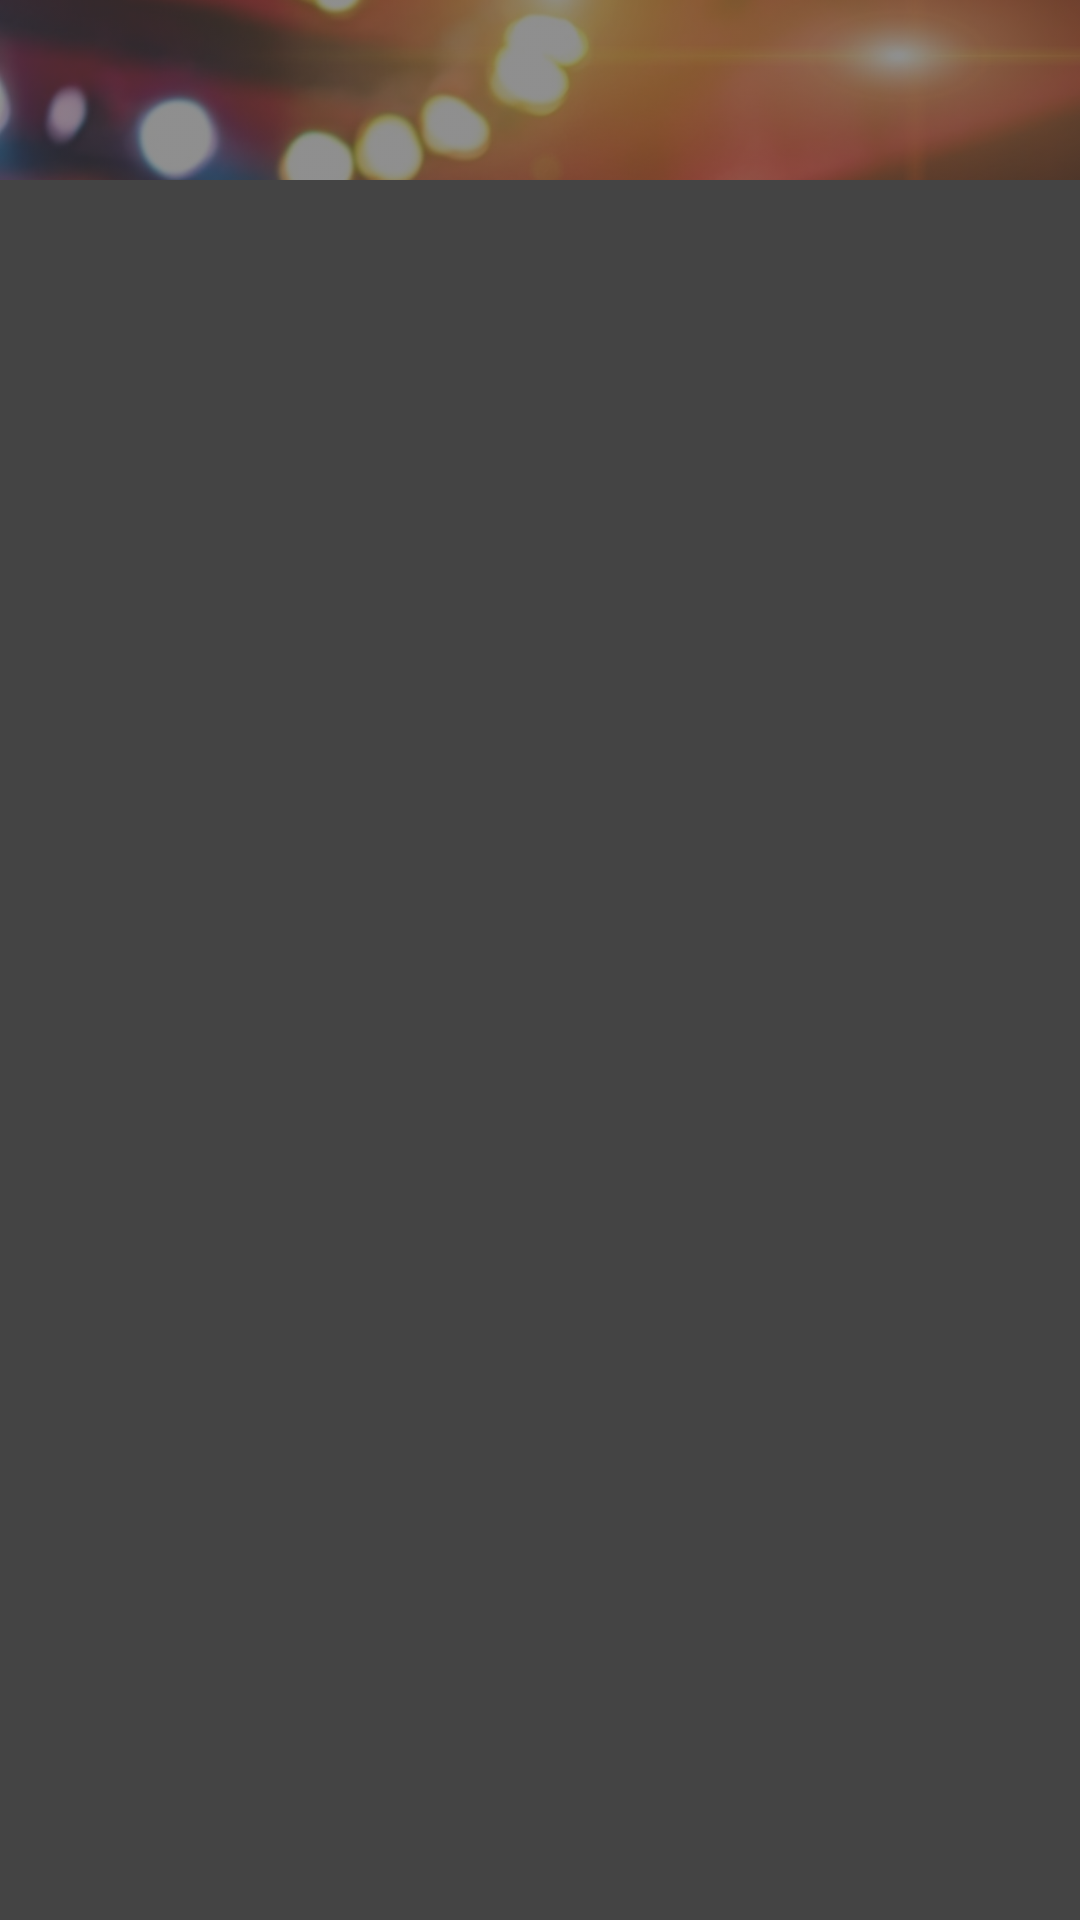

Produce the Android XML layout that renders to this screen, including the resource entries it uses.
<!-- AndroidManifest.xml: application theme Theme.CoinKaraoke -->
<!-- res/layout/activity_home.xml -->
<?xml version="1.0" encoding="utf-8"?>
<LinearLayout xmlns:android="http://schemas.android.com/apk/res/android"
    xmlns:app="http://schemas.android.com/apk/res-auto"
    xmlns:tools="http://schemas.android.com/tools"
    android:layout_width="match_parent"
    android:layout_height="match_parent"
    android:background="#444"
    android:orientation="vertical">

    
    <FrameLayout
        android:layout_width="match_parent"
        android:layout_height="60dp">

        <ImageView
            android:layout_width="match_parent"
            android:layout_height="match_parent"
            android:alpha="0.4"
            android:contentDescription="@string/app_name"
            android:scaleType="centerCrop"
            android:src="@drawable/karaoke" />

        <com.google.android.material.tabs.TabLayout
            android:id="@+id/tab_layout"
            android:layout_width="match_parent"
            android:layout_height="match_parent"
            android:background="@android:color/transparent"
            app:tabIndicatorColor="#FFF"
            app:tabSelectedTextColor="#FFF"
            app:tabTextColor="#DDD" />

    </FrameLayout>

    
    <androidx.viewpager2.widget.ViewPager2
        android:id="@+id/view_pager"
        android:layout_width="match_parent"
        android:layout_height="match_parent" />

</LinearLayout>
<!-- resources referenced by this layout -->
<resources>
  <!-- drawable karaoke: jpg bitmap (drawable-v24, 43016 bytes) -->
  <string name="app_name">Coin Karaoke</string>
  <style name="Theme.CoinKaraoke" parent="Theme.MaterialComponents.DayNight.NoActionBar">
          
          <item name="colorPrimary">#333</item>
          <item name="colorPrimaryVariant">#555</item>
          <item name="colorOnPrimary">@color/white</item>
          
          <item name="colorSecondary">#555</item>
          <item name="colorSecondaryVariant">@color/teal_700</item>
          <item name="colorOnSecondary">@color/black</item>
          
          <item name="android:statusBarColor" tools:targetApi="l">#F55</item>
          
      </style>
  <color name="white">#FFFFFFFF</color>
  <color name="teal_700">#FF018786</color>
  <color name="black">#FF000000</color>
</resources>
